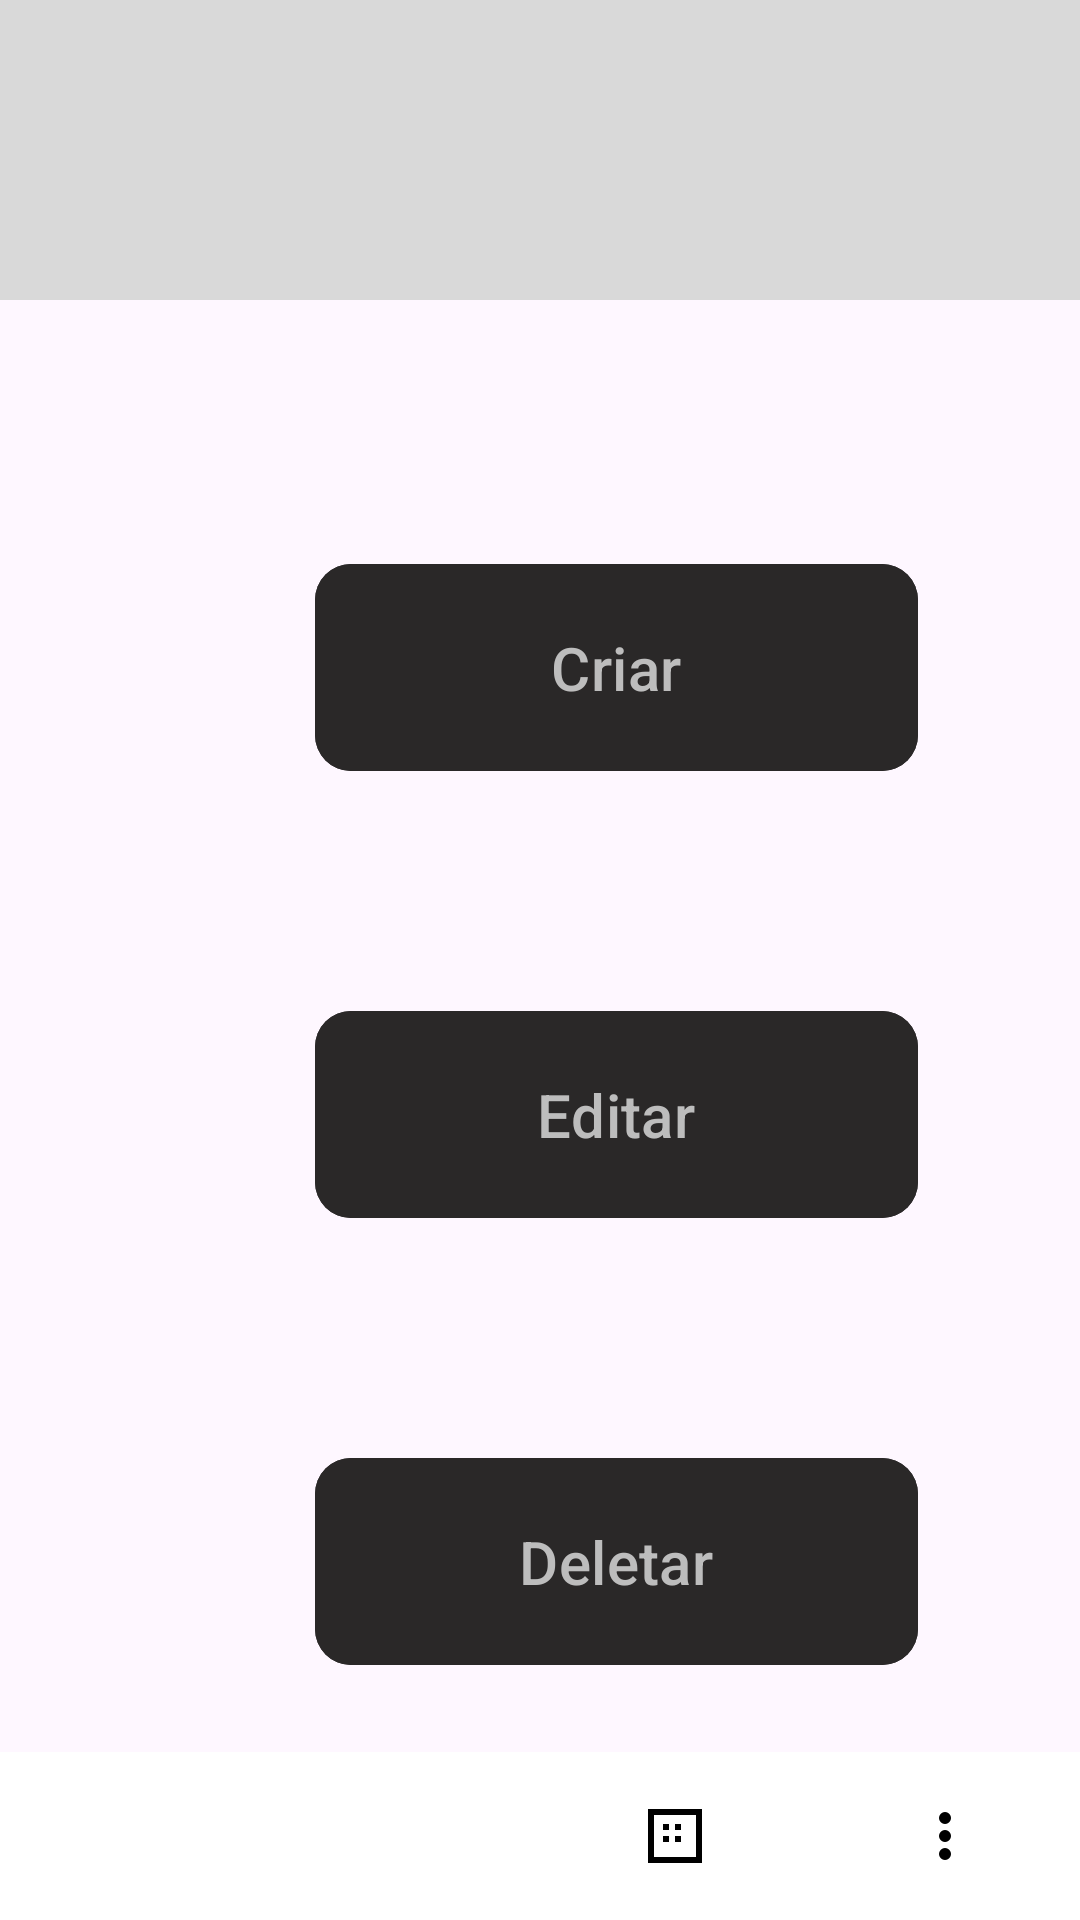

Produce the Android XML layout that renders to this screen, including the resource entries it uses.
<!-- AndroidManifest.xml: application theme Theme.UniforLibrary -->
<!-- res/layout/activity23_adm_acervos.xml -->
<?xml version="1.0" encoding="utf-8"?>
<androidx.constraintlayout.widget.ConstraintLayout xmlns:android="http://schemas.android.com/apk/res/android"
    xmlns:app="http://schemas.android.com/apk/res-auto"
    xmlns:tools="http://schemas.android.com/tools"
    android:id="@+id/activity23_adm_acervos.xml"
    android:layout_width="match_parent"
    android:layout_height="match_parent"
    tools:context=".Activity28AdmAvisos">

    <LinearLayout
        android:id="@+id/linearLayout2"
        android:layout_width="match_parent"
        android:layout_height="100dp"
        android:background="#D9D9D9"
        android:orientation="horizontal"
        android:padding="14dp"
        tools:ignore="MissingConstraints">

    </LinearLayout>

    <com.google.android.material.button.MaterialButton
        android:id="@+id/button_editar_activity23_adm_acervos"
        android:layout_width="201dp"
        android:layout_height="77dp"
        android:layout_marginStart="105dp"
        android:layout_marginTop="72dp"
        android:layout_marginEnd="105dp"
        android:backgroundTint="#2A2828"
        android:text="Editar"
        android:textColor="#BDBDBD"
        android:textSize="20sp"
        app:cornerRadius="12dp"
        app:layout_constraintEnd_toEndOf="parent"
        app:layout_constraintHorizontal_bias="0.0"
        app:layout_constraintStart_toStartOf="parent"
        app:layout_constraintTop_toBottomOf="@+id/button_criar_activity23_adm_acervos"
        tools:ignore="MissingConstraints" />

    <com.google.android.material.button.MaterialButton
        android:id="@+id/button_deletar_activity23_adm_acervos"
        android:layout_width="201dp"
        android:layout_height="77dp"
        android:layout_marginStart="105dp"
        android:layout_marginTop="72dp"
        android:layout_marginEnd="105dp"
        android:backgroundTint="#2A2828"
        android:text="Deletar"
        android:textColor="#BDBDBD"
        android:textSize="20sp"
        app:cornerRadius="12dp"
        app:layout_constraintEnd_toEndOf="parent"
        app:layout_constraintHorizontal_bias="0.0"
        app:layout_constraintStart_toStartOf="parent"
        app:layout_constraintTop_toBottomOf="@+id/button_editar_activity23_adm_acervos"
        tools:ignore="MissingConstraints" />

    <com.google.android.material.button.MaterialButton
        android:id="@+id/button_criar_activity23_adm_acervos"
        android:layout_width="201dp"
        android:layout_height="77dp"
        android:layout_marginStart="105dp"
        android:layout_marginTop="84dp"
        android:layout_marginEnd="105dp"
        android:backgroundTint="#2A2828"
        android:text="Criar"
        android:textColor="#BDBDBD"
        android:textSize="20sp"
        app:cornerRadius="12dp"
        app:layout_constraintEnd_toEndOf="parent"
        app:layout_constraintHorizontal_bias="0.0"
        app:layout_constraintStart_toStartOf="parent"
        app:layout_constraintTop_toBottomOf="@+id/linearLayout2"
        tools:ignore="MissingConstraints" />

    <LinearLayout
        android:id="@+id/layout_criar"
        android:layout_width="match_parent"
        android:layout_height="match_parent"
        android:orientation="vertical"
        android:gravity="center"
        android:visibility="gone"
        tools:ignore="MissingConstraints">

        <TextView
            android:text= "Tela Criar"
            android:textSize="22sp"
            android:textColor="#000000"
            android:layout_width="wrap_content"
            android:layout_height="wrap_content" />

    </LinearLayout>

    
    <LinearLayout
        android:id="@+id/layout_editar"
        android:layout_width="match_parent"
        android:layout_height="match_parent"
        android:orientation="vertical"
        android:gravity="center"
        android:visibility="gone"
        tools:ignore="MissingConstraints">

        <TextView
            android:text= "Tela Editar"
            android:textSize="22sp"
            android:textColor="#000000"
            android:layout_width="wrap_content"
            android:layout_height="wrap_content" />

    </LinearLayout>

    <LinearLayout
        android:id="@+id/layout_deletar"
        android:layout_width="match_parent"
        android:layout_height="match_parent"
        android:orientation="vertical"
        android:gravity="center"
        android:visibility="gone"
        tools:ignore="MissingConstraints">

        <TextView
            android:text= "Tela Deletar"
            android:textSize="22sp"
            android:textColor="#000000"
            android:layout_width="wrap_content"
            android:layout_height="wrap_content" />

    </LinearLayout>

    
    <LinearLayout
        android:layout_width="match_parent"
        android:layout_height="56dp"
        android:layout_gravity="bottom"
        android:background="#FFFFFF"
        android:orientation="horizontal"
        android:weightSum="4"
        app:layout_constraintBottom_toBottomOf="parent">

        <ImageButton
            android:layout_width="0dp"
            android:layout_height="match_parent"
            android:layout_weight="1"
            android:src="@drawable/ic_home"
            android:background="?attr/selectableItemBackgroundBorderless"
            android:id="@+id/imageButtonHome"
            android:contentDescription="Home"
            android:scaleType="centerInside"/>

        <ImageButton
            android:layout_width="0dp"
            android:layout_height="match_parent"
            android:layout_weight="1"
            android:src="@drawable/ic_user"
            android:background="?attr/selectableItemBackgroundBorderless"
            android:id="@+id/imageButtonUser"
            android:contentDescription="User"
            android:scaleType="centerInside"/>

        <ImageButton
            android:layout_width="0dp"
            android:layout_height="match_parent"
            android:layout_weight="1"
            android:src="@drawable/ic_motherboard"
            android:background="?attr/selectableItemBackgroundBorderless"
            android:contentDescription="Motherboard"
            android:id="@+id/imageButtonMotherbord"
            android:scaleType="centerInside"/>

        <ImageButton
            android:layout_width="0dp"
            android:layout_height="match_parent"
            android:layout_weight="1"
            android:src="@drawable/ic_more_vert"
            android:background="?attr/selectableItemBackgroundBorderless"
            android:contentDescription="More"
            android:id="@+id/imageButtonMore"
            android:scaleType="centerInside"/>
    </LinearLayout>


</androidx.constraintlayout.widget.ConstraintLayout>
<!-- resources referenced by this layout -->
<resources>
  <!-- drawable ic_more_vert (drawable) -->
  <?xml version="1.0" encoding="utf-8"?>
  <vector xmlns:android="http://schemas.android.com/apk/res/android"
      android:width="24dp"
      android:height="24dp"
      android:viewportWidth="24"
      android:viewportHeight="24">
      <path
          android:fillColor="#000000"
          android:pathData="M12,8a2,2 0 1,1 0,-4 2,2 0 0,1 0,4zm0,6a2,2 0 1,1 0,-4 2,2 0 0,1 0,4zm0,6a2,2 0 1,1 0,-4 2,2 0 0,1 0,4z"/>
  </vector>
  <!-- drawable ic_motherboard (drawable) -->
  <?xml version="1.0" encoding="utf-8"?>
  <vector xmlns:android="http://schemas.android.com/apk/res/android"
      android:width="24dp"
      android:height="24dp"
      android:viewportWidth="24"
      android:viewportHeight="24">
      <path
          android:fillColor="#000000"
          android:pathData="M3,3h18v18H3V3zm2,2v14h14V5H5zm3,3h2v2H8V8zm4,0h2v2h-2V8zm-4,4h2v2H8v-2zm4,0h2v2h-2v-2z"/>
  </vector>
  <style name="Theme.UniforLibrary" parent="Base.Theme.UniforLibrary" />
  <style name="Base.Theme.UniforLibrary" parent="Theme.Material3.DayNight.NoActionBar">
          
          
      </style>
</resources>
